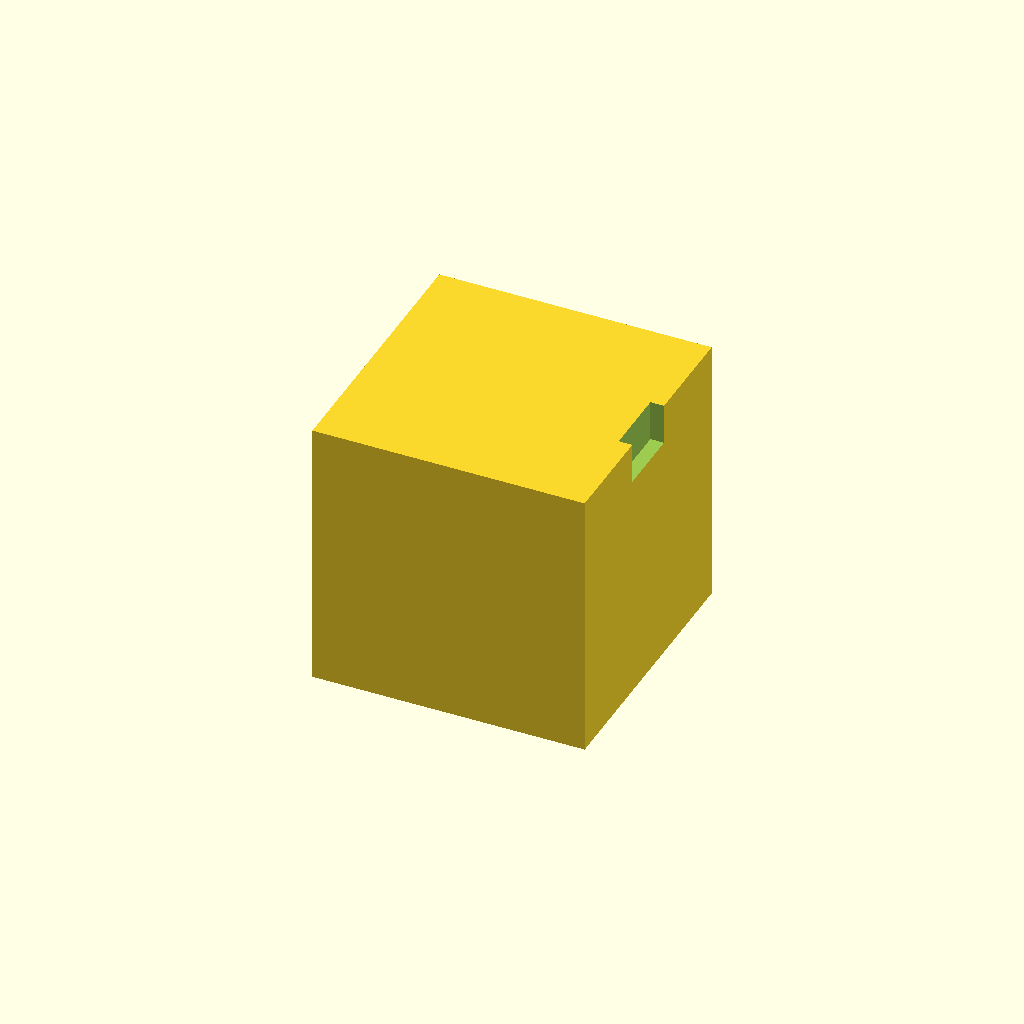
Cell 1 — every parameter at its default value.
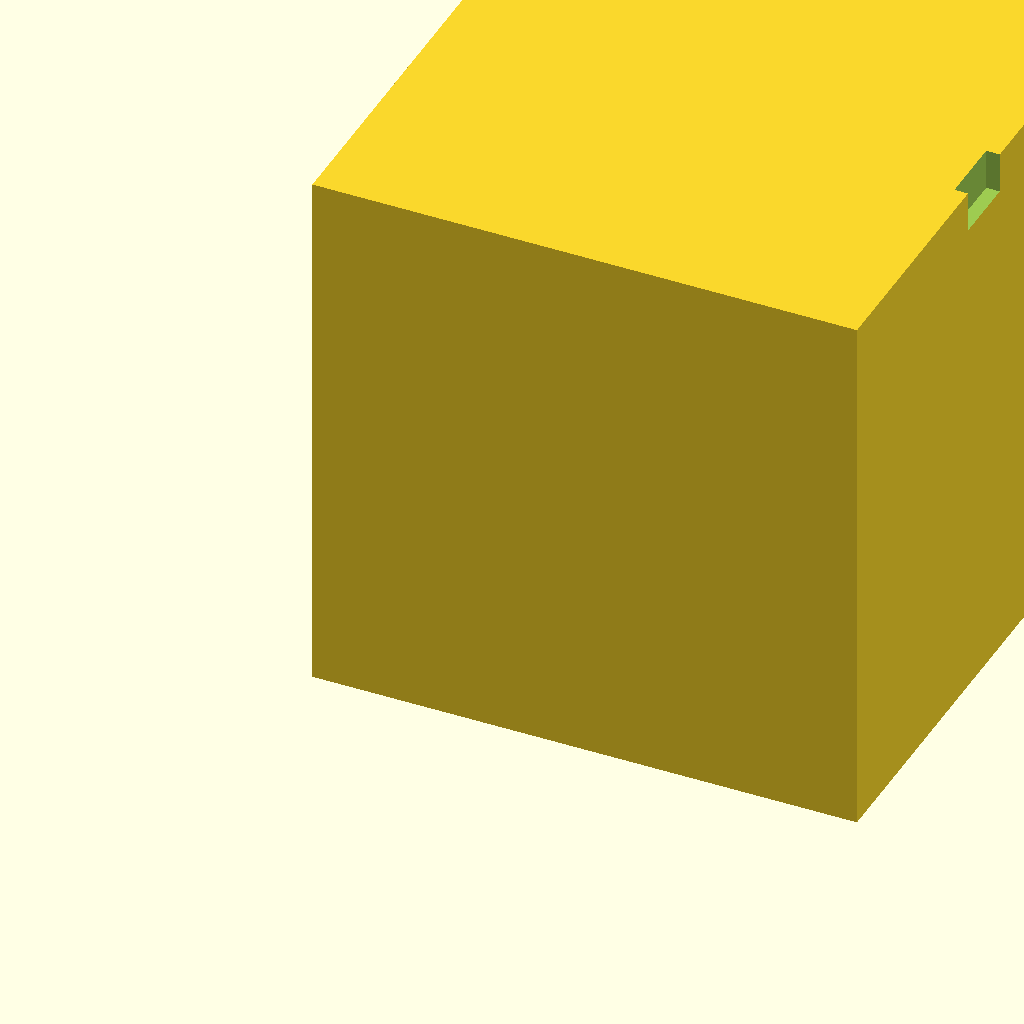
Cell 2: the same model with size = 40.
One fixed orthographic camera (rotation 55°, 0°, 25°; colour scheme Cornfield) for every cell.
The OpenSCAD source (app/src/examples/test_cube.scad):
// Test cube: print it, then measure X, Y and Z with calipers. Each should come out at the size below.
// A small notch on the top edge marks the X side. Measure X from that side to the side opposite it,
// below the notch. Y is across the two sides without a notch.

// Cube size (mm)
size = 20; // [10:1:40]

/* [Hidden] */
notch_depth = 1;
notch_width = 5;
notch_height = 3;

difference() {
  cube(size);
  translate([size - notch_depth, (size - notch_width) / 2, size - notch_height])
    cube([notch_depth + 1, notch_width, notch_height + 1]);
}
Customizer parameters (derived from the source; name, type, default, range or options):
size: number, default 20, range 10 to 40, step 1
